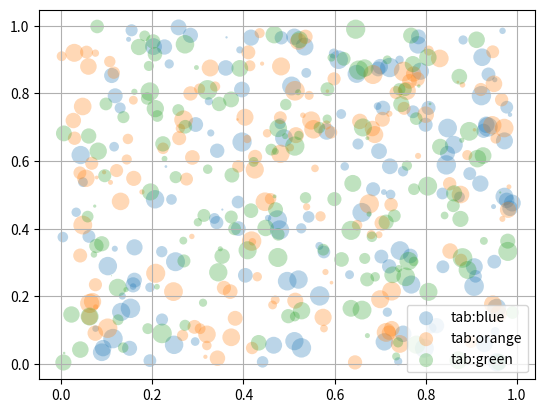

This chart was generated by the following Python code:
#-------------------------------------------------------------------------------
# Purpose:     2019 Power Python
# Author:      Cho
#-------------------------------------------------------------------------------


import numpy as np
np.random.seed(19680801)
import matplotlib.pyplot as plt


fig, ax = plt.subplots()
for color in ['tab:blue', 'tab:orange', 'tab:green']:
    n = 150
    x, y = np.random.rand(2, n)
    scale = 200.0 * np.random.rand(n)
    ax.scatter(x, y, c=color, s=scale, label=color,
               alpha=0.3, edgecolors='none')

ax.legend()
ax.grid(True)

plt.show()
